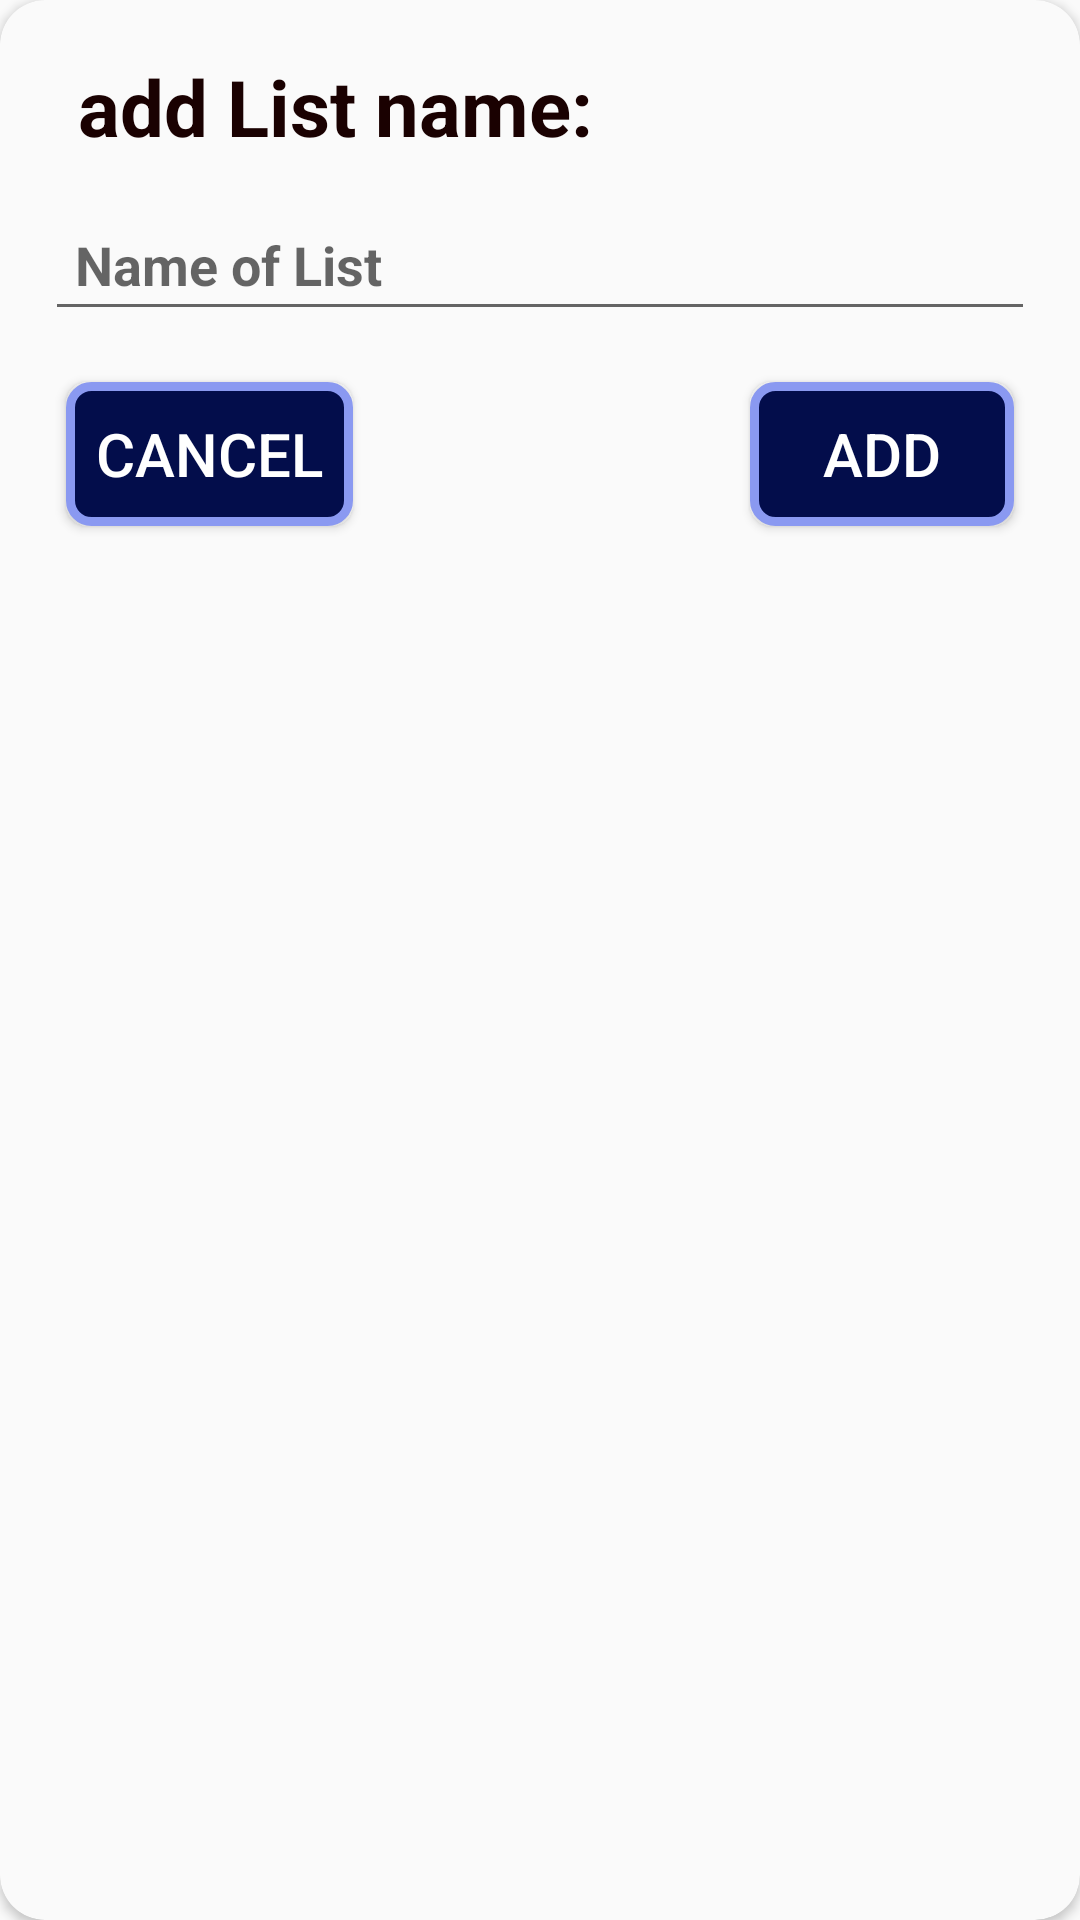

Produce the Android XML layout that renders to this screen, including the resource entries it uses.
<!-- AndroidManifest.xml: application theme AppTheme -->
<!-- res/layout/dialoggroup_add.xml -->
<?xml version="1.0" encoding="utf-8"?>
<android.support.v7.widget.CardView xmlns:android="http://schemas.android.com/apk/res/android"
    xmlns:app="http://schemas.android.com/apk/res-auto"
    android:id="@+id/cardviewzkr"
    android:layout_width="match_parent"
    android:layout_height="wrap_content"
    app:cardBackgroundColor="#fafafa"
    app:cardCornerRadius="15dp">

    <ScrollView
        android:layout_width="match_parent"
        android:layout_height="match_parent">

        <RelativeLayout
            android:layout_width="wrap_content"
            android:layout_height="wrap_content"
            android:layout_margin="10dp">

            <TextView
                android:id="@+id/textzkradd"
                android:layout_width="wrap_content"
                android:layout_height="wrap_content"
                android:layout_alignParentLeft="true"
                android:layout_marginLeft="8dp"
                android:layout_marginTop="0dp"
                android:layout_marginRight="8dp"
                android:enabled="false"
                android:inputType="textMultiLine|textLongMessage"
                android:padding="8dp"
                android:text="@string/addauthor"
                android:textColor="#1a0101"
                android:textDirection="anyRtl"
                android:textSize="26sp"
                android:textStyle="bold" />

            <EditText
                android:id="@+id/textname"
                android:layout_width="match_parent"
                android:layout_height="wrap_content"
                android:layout_below="@id/textzkradd"
                android:layout_marginLeft="5dp"
                android:layout_marginTop="5dp"
                android:layout_marginRight="5dp"
                android:layout_marginBottom="5dp"
                android:hint="@string/naGR"
                android:inputType="textMultiLine|textLongMessage|textCapSentences"
                android:padding="10dp"
                android:textColor="#0b490b"
                android:textDirection="anyRtl"
                android:textSize="18sp"
                android:textStyle="bold" />

            <Button
                android:id="@+id/addAuth"
                android:layout_width="wrap_content"
                android:layout_height="wrap_content"
                android:layout_below="@id/textname"
                android:layout_alignParentRight="true"
                android:layout_gravity="right"
                android:layout_margin="12dp"
                android:background="@drawable/btndaidsgnmosbgr"
                android:gravity="center"
                android:text="@string/ad"
                android:textColor="#fff"
                android:textSize="20sp" />

            <Button
                android:id="@+id/cancelAuth"
                android:layout_width="wrap_content"
                android:layout_height="wrap_content"
                android:layout_below="@id/textname"
                android:layout_alignParentLeft="true"
                android:layout_gravity="right"
                android:layout_margin="12dp"
                android:background="@drawable/btndaidsgnmosbgr"
                android:gravity="center"
                android:text="@string/can"
                android:textColor="#fff"
                android:textSize="20sp" />

        </RelativeLayout>
    </ScrollView>
</android.support.v7.widget.CardView>
<!-- resources referenced by this layout -->
<resources>
  <!-- drawable btndaidsgnmosbgr (drawable-v24) -->
  <?xml version="1.0" encoding="utf-8"?>
  <selector xmlns:android="http://schemas.android.com/apk/res/android">
      <item android:state_pressed="true">
          <shape>
              <solid android:color="#8C9BF5" />
              <stroke android:width="3dp" android:color="#030d4b" />
              <corners android:radius="7dp" />
              <padding android:bottom="10dp" android:left="10dp" android:right="10dp" android:top="10dp" />
          </shape>
      </item>
      <item>
          <shape>
              <solid android:color="#030d4b" />
              <stroke android:width="3dp" android:color="#8A99F1" />
              <corners android:radius="7dp" />
              <padding android:bottom="10dp" android:left="10dp" android:right="10dp" android:top="10dp" />
          </shape>
      </item>
  </selector>
  <string name="ad">Add</string>
  <string name="addauthor">add List name:</string>
  <string name="can">Cancel</string>
  <string name="naGR">Name of List</string>
  <style name="AppTheme" parent="Theme.AppCompat.Light.DarkActionBar">
          
          <item name="colorPrimary">#073781</item>
          <item name="colorPrimaryDark">#062F6D</item>
          <item name="colorAccent">#073781</item>
      </style>
</resources>
